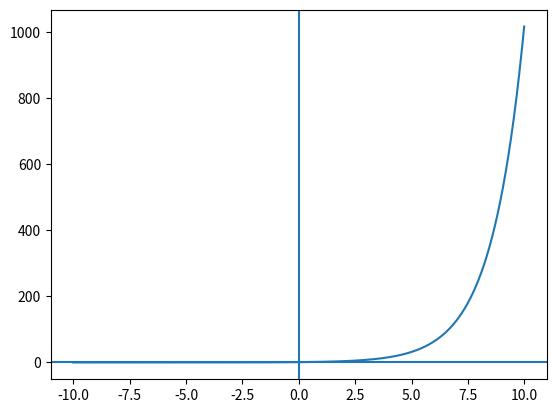

Python code for this plot:
import matplotlib.pyplot as plt
import numpy as np

plt.axhline(0)
plt.axvline(0)

x3 = np.arange(-10, 10, 0.01)
plt.plot(x3, 2**x3)

plt.show()



